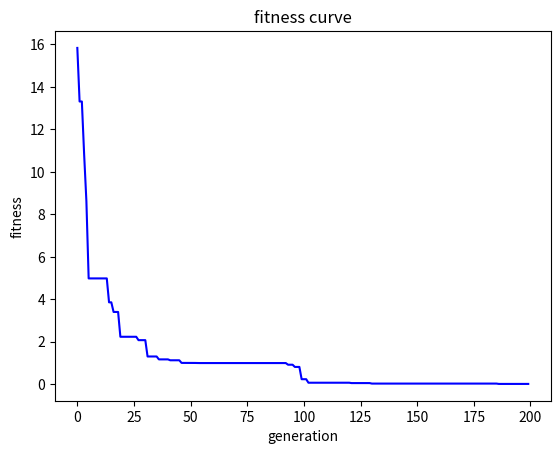

Here is the Python script that generated this plot:
# -*- coding: utf-8 -*-
import numpy as np
import matplotlib.pyplot as plt


# 目标函数定义, 寻找到这个函数的最小值
def ras(x):
    y = 20 + x[0] ** 2 + x[1] ** 2 - 10 * (np.cos(2 * np.pi * x[0]) + np.cos(2 * np.pi * x[1]))
    return y


# 参数初始化
w = 1.0
c1 = 1.49445
c2 = 1.49445

maxgen = 200  # 进化次数
sizepop = 20  # 种群规模

# 粒子速度和位置的范围
Vmax = 1
Vmin = -1
popmax = 5
popmin = -5

# 产生初始粒子和速度
pop = 5 * np.random.uniform(-1, 1, (2, sizepop))
v = np.random.uniform(-1, 1, (2, sizepop))

fitness = ras(pop)  # 计算适应度
i = np.argmin(fitness)  # 找最好的个体
gbest = pop  # 记录个体最优位置
zbest = pop[:, i]  # 记录群体最优位置
fitnessgbest = fitness  # 个体最佳适应度值
fitnesszbest = fitness[i]  # 全局最佳适应度值

# 迭代寻优
t = 0
record = np.zeros(maxgen)
while t < maxgen:

    # 速度更新
    a = np.random.random()
    b = gbest - pop
    c = zbest.reshape(2, 1)
    d = pop
    v = w * v + c1 * np.random.random() * (gbest - pop) + c2 * np.random.random() * (zbest.reshape(2, 1) - pop)
    v[v > Vmax] = Vmax  # 限制速度
    v[v < Vmin] = Vmin

    # 位置更新
    pop = pop + 0.5 * v
    pop[pop > popmax] = popmax  # 限制位置
    pop[pop < popmin] = popmin

    '''
    # 自适应变异
    p = np.random.random()             # 随机生成一个0~1内的数
    if p > 0.8:                          # 如果这个数落在变异概率区间内，则进行变异处理
        k = np.random.randint(0,2)     # 在[0,2)之间随机选一个整数
        pop[:,k] = np.random.random()  # 在选定的位置进行变异 
    '''

    # 计算适应度值
    fitness = ras(pop)

    # 个体最优位置更新
    index = fitness < fitnessgbest
    fitnessgbest[index] = fitness[index]
    gbest[:, index] = pop[:, index]

    # 群体最优更新
    j = np.argmin(fitness)
    if fitness[j] < fitnesszbest:
        zbest = pop[:, j]
        fitnesszbest = fitness[j]
    record[t] = fitnesszbest  # 记录群体最优位置的变化
    t = t + 1

# 结果分析

plt.plot(record, 'b-')
plt.xlabel('generation')
plt.ylabel('fitness')
plt.title('fitness curve')
plt.show()

"""
一句话总结：每只鸟都在找食物，自己有自己的飞行方向，每次都像最优的那只鸟飞一点点。
"""
